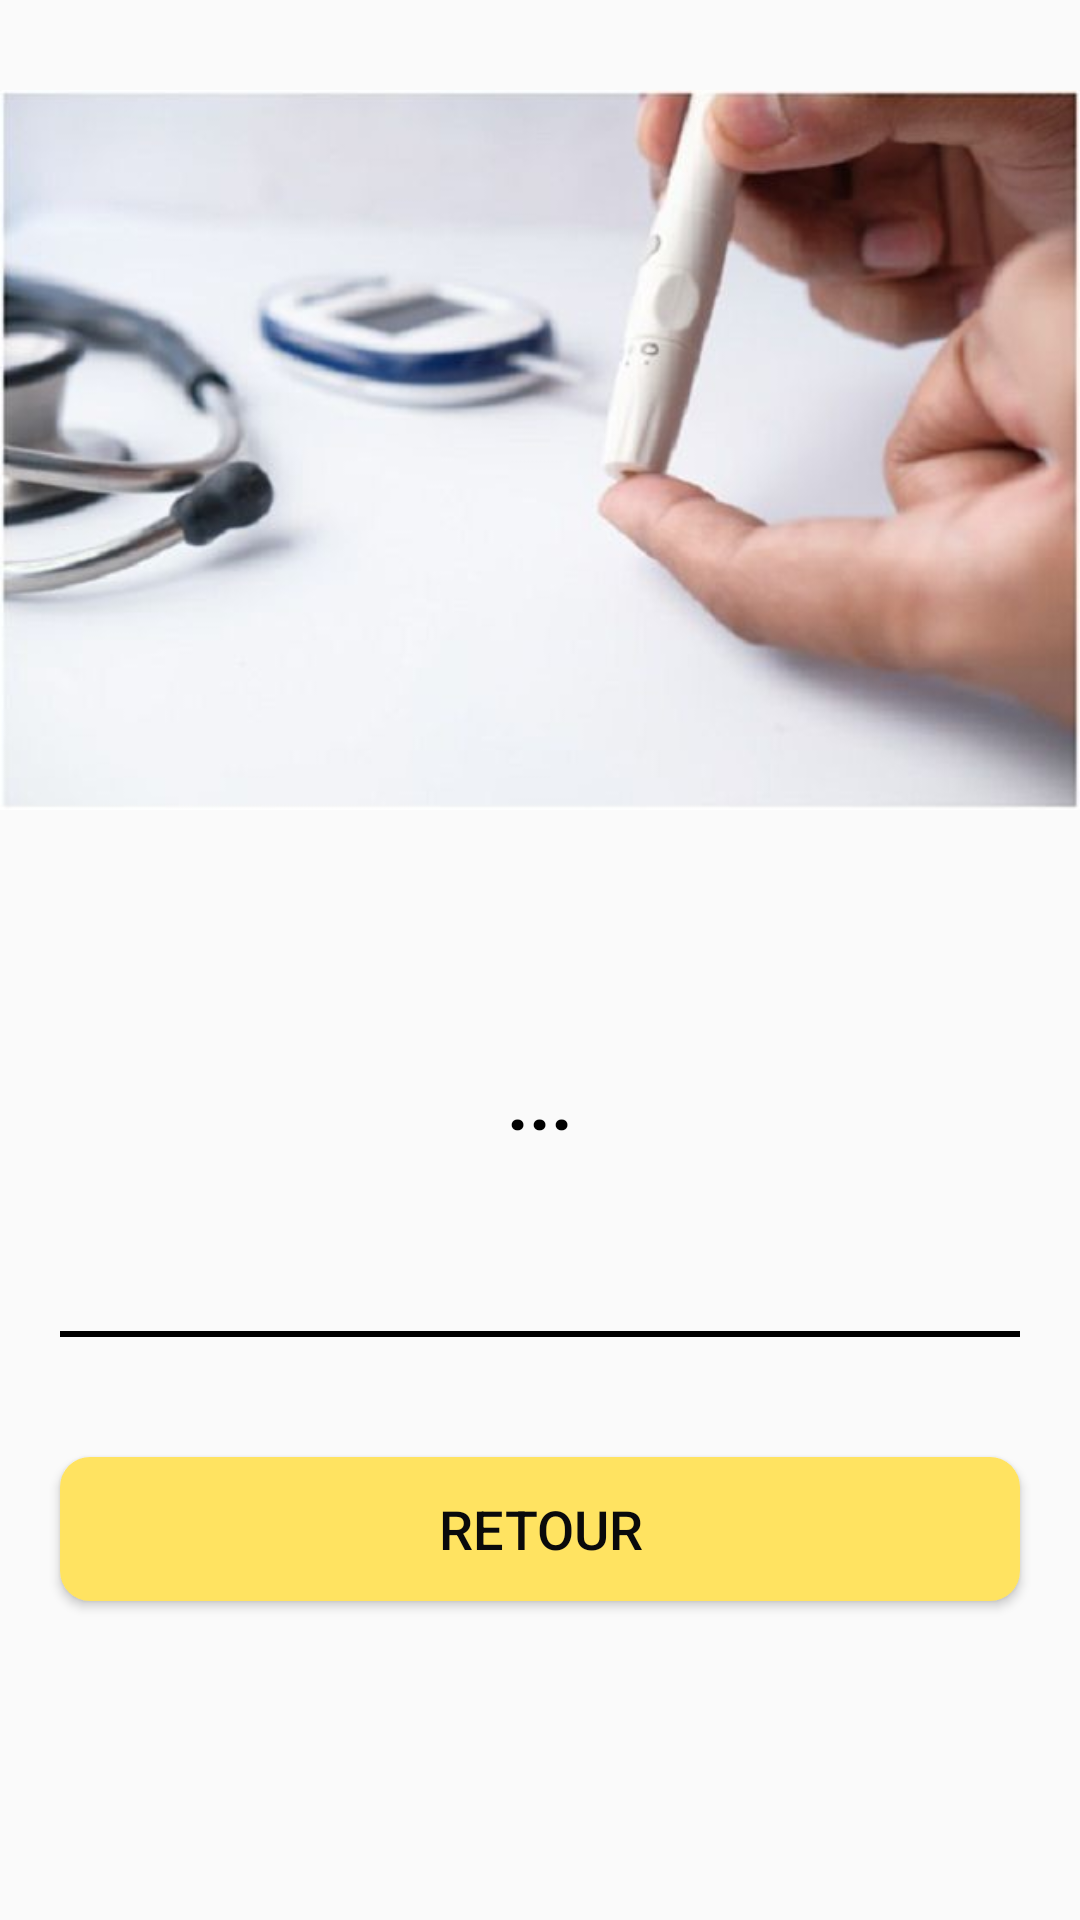

Here is an Android app screen rendered from its layout file. Give the layout XML and the strings, colors and styles it references.
<!-- AndroidManifest.xml: application theme Theme.Essra_Hmida_Mesure_Glycemie -->
<!-- res/layout/activity_consult.xml -->
<?xml version="1.0" encoding="utf-8"?>
<LinearLayout xmlns:android="http://schemas.android.com/apk/res/android"
    xmlns:app="http://schemas.android.com/apk/res-auto"
    xmlns:tools="http://schemas.android.com/tools"
    android:layout_width="match_parent"
    android:layout_height="match_parent"
    tools:context=".view.ConsultActivity"
    android:background="@drawable/app_background"
    android:orientation="vertical">
     <ImageView
         android:layout_width="match_parent"
         android:layout_height="300dp"
         android:src="@drawable/img"
         />
     <TextView
        android:id="@+id/tvReponse"
        android:layout_width="match_parent"
        android:layout_height="wrap_content"
        android:layout_gravity="center"
        android:layout_marginTop="10dp"
        android:gravity="center"
        android:lineSpacingExtra="8sp"
        android:padding="40dp"
        android:text="..."
        android:textColor="@color/black"
        android:textSize="25sp"
        android:textStyle="bold" />
     <View
        android:layout_width="match_parent"
        android:layout_height="2dp"
        android:layout_marginTop="40dp"
        android:background="@drawable/line_shape"
        android:layout_margin="20dp"/>
    <Button
        android:id="@+id/btnRetour"
        android:layout_width="match_parent"
        android:layout_height="wrap_content"
        android:layout_gravity="center"
        android:layout_marginTop="20dp"
        android:background="@drawable/custom_button_shape"
        android:onClick="retour"
        android:text="Retour"
        android:textColor="#0A0A0B"
        android:textSize="18sp"
        android:layout_margin="20dp"/>
</LinearLayout>
<!-- resources referenced by this layout -->
<resources>
  <color name="black">#FF000000</color>
  <!-- drawable custom_button_shape (drawable) -->
  <?xml version="1.0" encoding="utf-8"?>
  <shape xmlns:android="http://schemas.android.com/apk/res/android"
      android:shape="rectangle">
      <corners android:radius="10dp" />
      <solid android:color="#FFE361" />
  </shape>
  <!-- drawable img: png bitmap (drawable, 293534 bytes) -->
  <!-- drawable line_shape (drawable) -->
  <?xml version="1.0" encoding="utf-8"?>
  <shape xmlns:android="http://schemas.android.com/apk/res/android">
      <stroke android:width="1dp"
              android:color="@color/black"
      />
  </shape>
  <style name="Theme.Essra_Hmida_Mesure_Glycemie" parent="Base.Theme.Essra_Hmida_Mesure_Glycemie" />
  <style name="Base.Theme.Essra_Hmida_Mesure_Glycemie" parent="Theme.AppCompat.Light.NoActionBar">
          
          
      </style>
</resources>
